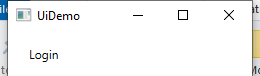
Task: Robotic Enterprise Framework
Workflow: InitAllApplications

Step 1: Open Application 'uidemo.exe  UIDemo' on the element in window 'UiDemo' (uidemo.exe)

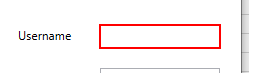
Step 2: type "admin" into 'user'

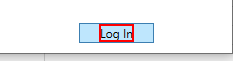
Step 3: click on the text 'Log In'
